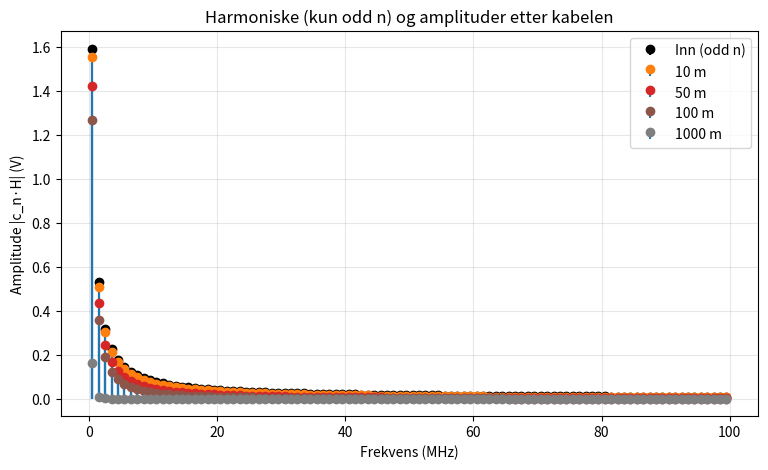
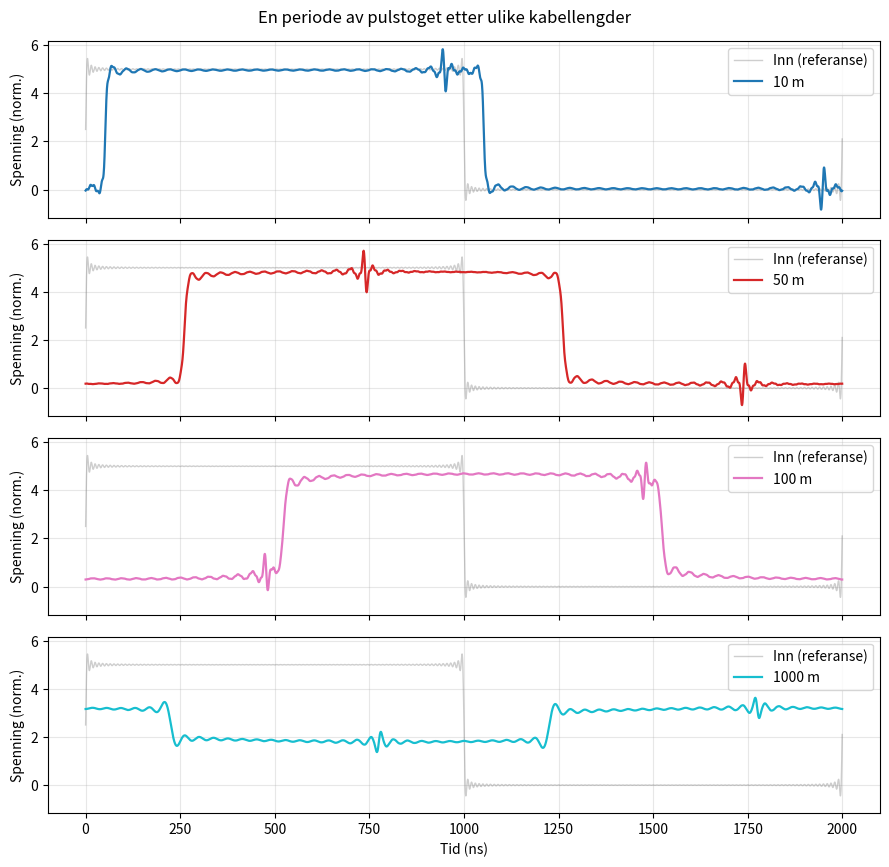
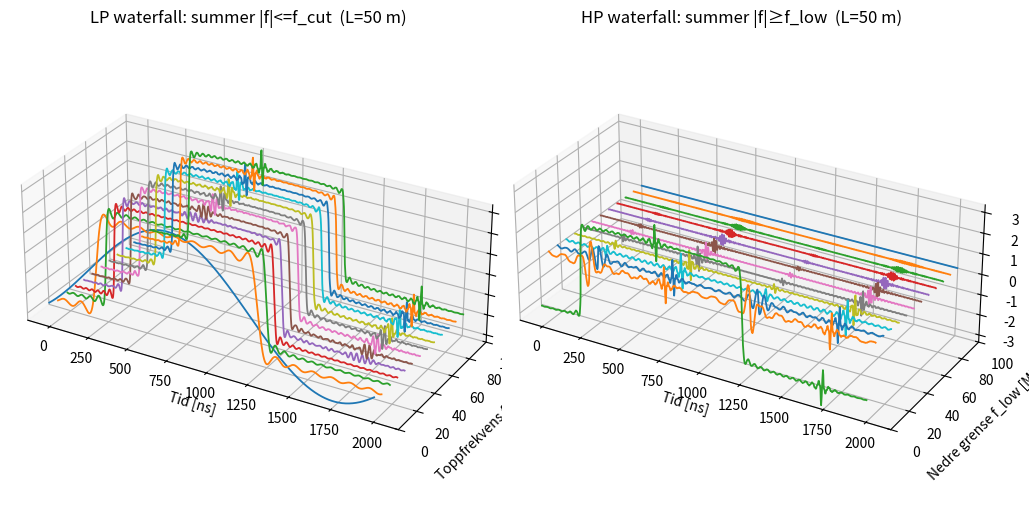

Python code for these plots, in order:
import numpy as np
import matplotlib.pyplot as plt

# -----------------------------
# Parametre (juster fritt)
# -----------------------------
# Pulstog
T = 2e-6          # periode (s)  -> f0 = 10 MHz
duty = 0.5          # 0..1
N_harm = 200     # antall harmoniske på hver side (totalt 2N+1)

# Kabellengder (m)
lengths_m = [10, 50, 100, 1000]

# RLGC ~ typisk tvunnet parkabel (approx—tilpass datasheet)
L = 525e-9          # H/m
C = 52e-12          # F/m
tan_delta = 2e-3    # dielektrisk loss tangent
V0 = 5              # V, amplitudeskala (brukes ikke i normalisering)
# Frekvensakse til H-plot
f_max = 100e6
Nf = 4000

# Tidsprøver for rekonstruksjon
Nt = 5000
t_cycles = 1.0      # tegn en periode
mode = "full"  # "full", "kunn_fase", "kunn_forsinkelse", "kunn_tap"




j = 1j
pi = np.pi

def R_f(f, rho=1.72e-8, mu=4*np.pi*1e-7, r=0.255e-3, conductors=2):
    """
    R(f) for skinneffekt.
    r: lederradius (m). conductors: antall seriekoblede ledere (2 for tvinnet par/coax retur).
    """
    a = r
    Rdc_per = rho/(np.pi*a*a)          # ohm/m for en leder (DC)
    fs = rho/(np.pi*mu*a*a)            # Hz
    f = np.asarray(f, dtype=float)
    Rac_one = np.where(f < fs, Rdc_per, Rdc_per*np.sqrt(f/fs))
    return conductors*Rac_one          # total serie-R per meter


def G_f(f):
    """Dielektrisk tap: G = ω C tanδ (G(0)=0)."""
    omega = 2*pi*np.asarray(f, dtype=float)
    return omega * C * tan_delta

def gamma_f(f):
    """gamma(f) = sqrt((R + jωL)(G + jωC))."""
    f = np.asarray(f, dtype=float)
    R = R_f(f)
    G = G_f(f)
    gamma = np.sqrt((R + j*2*pi*f*L) * (G + j*2*pi*f*C))
    return gamma

def H_f(f, length, mode="full"):
    f = np.asarray(f, dtype=float)
    if mode == "full":
        gamma = gamma_f(f)                      # α + jβ (med tap)
        gamma_eff = gamma
    elif mode == "kunn_fase":                  # bruk bare β fra faktisk gamma
        beta = np.imag(gamma_f(f))              # β(f)
        gamma_eff = 1j*beta
    elif mode == "kunn_forsinkelse":              # ideell, tapsfri og ikke-dispersiv
        omega = 2*np.pi*f
        beta0 = omega*np.sqrt(L*C)              # β0 = ω√(LC)
        gamma_eff = 1j*beta0
    elif mode == "kunn_tap":                  # bruk bare α fra faktisk gamma
        alpha = np.real(gamma_f(f))             # α(f)
        gamma_eff = alpha
    else:
        raise ValueError("Ukjent mode")

    H = np.exp(-gamma_eff*length)
    H[f == 0.0] = 1.0
    return H


def fourierRekkeCoeffs(T, duty, N):
    """ 
    Fourierkoeffisienter c_n for 0/1-puls med varighet tau=duty*T per periode.
    f(t)=sum_{n} c_n e^{j n ω0 t},  ω0=2π/T.
    """
    n = np.arange(-N, N+1)
    w0 = 2*pi/T
    tau = duty*T
    c = np.zeros_like(n, dtype=complex)
    c[n==0] = duty * V0  # DC-komponent
    nz = n != 0
    c[nz] = V0 * (1.0/T) * (1 - np.exp(-j*n[nz]*w0*tau)) / (j*n[nz]*w0)
    return n, c


def rekonTidsSignal(T, n, c, Hn=None, Nt=4000, t_cycles=1.0):
    """f(t)=Re{ sum c_n H_n e^{j n ω0 t} }."""
    t = np.linspace(0, t_cycles*T, Nt, endpoint=False)
    w0 = 2*pi/T
    if Hn is None:
        Hn = np.ones_like(c, dtype=complex)
    expo = np.exp(j*np.outer(n*w0, t))   
    f_t = np.real(np.sum((c*Hn)[:,None] * expo, axis=0))
    return t, f_t


n, c = fourierRekkeCoeffs(T, duty, N_harm)

f0 = 1.0/T
harm_freqs = n * f0


#frekvensdommene: Spekter (amplituder etter kabel)
harm_freqs = n * f0
odd_pos_idx = np.where((harm_freqs > 0) & (np.abs(n) % 2 == 1))[0]
freqs_odd_MHz = harm_freqs[odd_pos_idx] / 1e6

amps_in = np.abs(c)
Hn_by_len = {}
for Lm in lengths_m:
    # behold full lengde (brukes senere i tidsdomenet), men evaluer på |f|
    Hn_by_len[Lm] = H_f(harm_freqs, Lm, mode=mode)

fig1, ax1 = plt.subplots(figsize=(9,5))
ax1.stem(freqs_odd_MHz, amps_in[odd_pos_idx],
         linefmt='k-', markerfmt='ko', basefmt=' ', label='Inn (odd n)')

for Lm in lengths_m:
    amps_out = np.abs(c * Hn_by_len[Lm])
    ax1.stem(freqs_odd_MHz, amps_out[odd_pos_idx],
             linefmt='-', markerfmt='o', basefmt=' ', label=f'{Lm} m')

ax1.set_xlabel('Frekvens (MHz)')
ax1.set_ylabel('Amplitude |c_n·H| (V)')
ax1.set_title('Harmoniske (kun odd n) og amplituder etter kabelen')
ax1.legend()
ax1.grid(True, alpha=0.3)



#Tidsdomene: en periode pr. lengde
# en referanseberegning
# --- valg av forsinkelsesmodell ---
df_rel = 0.05                 # for group_at_f0: +/-5% rundt f0

def tau_per_meter(mode="ideal"):
    if mode == "ideal":
        return np.sqrt(L*C)   # τ/L = √(LC)
    elif mode == "group_at_f0":
        f0 = 1.0 / T
        df = df_rel * f0
        f_minus, f_plus = f0 - df, f0 + df
        beta_minus, beta_plus = np.imag(gamma_f([f_minus, f_plus]))
        omega_minus, omega_plus = 2*np.pi*np.array([f_minus, f_plus])
        d_beta_d_omega = (beta_plus - beta_minus) / (omega_plus - omega_minus)  # s/m
        return d_beta_d_omega              # τ/L = dβ/dω
    else:
        raise ValueError("Ukjent delay_mode")

# referanse
cmap = plt.cm.get_cmap('tab10', len(lengths_m))   # evt. 'tab20'
color_of = {Lm: cmap(i) for i, Lm in enumerate(lengths_m)}
ref_style = dict(color='0.45', alpha=0.35, lw=1.0)  # grå referanse

# --- Referanse ---
t_in, x_in = rekonTidsSignal(T, n, c, Hn=None, Nt=Nt, t_cycles=t_cycles)

fig, axes = plt.subplots(
    nrows=len(lengths_m), ncols=1, sharex=True, sharey=True,
    figsize=(9, 2.2*len(lengths_m))
)
axes = np.atleast_1d(axes)

if mode in ("kunn_forsinkelse", "kunn_fase"):
    # forsinkelse pr. meter
    tau_per_m = tau_per_meter()  # s/m

    for ax, Lm in zip(axes, lengths_m):
        Hn = Hn_by_len[Lm]
        t_out, x_out = rekonTidsSignal(T, n, c, Hn=Hn, Nt=Nt, t_cycles=t_cycles)

        # signaler
        ax.plot(t_in*1e9, x_in, **ref_style, label='Inn (ref.)')
        ax.plot(t_out*1e9, x_out, lw=1.6, color=color_of[Lm], label=f'{Lm} m')

        # forsinkelsesmarkør (mod T så den havner i vinduet)
        tau = tau_per_m * Lm                       # s
        tmark_ns = (tau % (t_cycles*T)) * 1e9      # ns
        ax.axvline(tmark_ns, ls='--', lw=1.0, color=color_of[Lm])

        ymax = ax.get_ylim()[1]
        ax.text(
            tmark_ns, ymax*0.92, fr'$\tau \approx {tau*1e9:.1f}\,$ns',
            rotation=0, ha='left', va='baseline', fontsize=10,
            color=color_of[Lm]
        )

        ax.grid(True, alpha=0.3)
        ax.set_ylabel('Spenning (norm.)')
        ax.legend(loc='upper right')
else:
    for ax, Lm in zip(axes, lengths_m):
        Hn = Hn_by_len[Lm]
        t_out, x_out = rekonTidsSignal(T, n, c, Hn=Hn, Nt=Nt, t_cycles=t_cycles)

        ax.plot(t_in*1e9, x_in, **ref_style, label='Inn (referanse)')
        ax.plot(t_out*1e9, x_out, lw=1.6, color=color_of[Lm], label=f'{Lm} m')

        ax.grid(True, alpha=0.3)
        ax.set_ylabel('Spenning (norm.)')
        ax.legend(loc='upper right')

axes[-1].set_xlabel('Tid (ns)')
fig.suptitle('En periode av pulstoget etter ulike kabellengder', y=0.98)
fig.align_ylabels(axes)
fig.tight_layout()




from mpl_toolkits.mplot3d import Axes3D  # noqa: F401

# -----------------------------
# FIGUR 3 – 3D waterfall: partielle summer (tid vs. maks frekvens)
# -----------------------------
from mpl_toolkits.mplot3d import Axes3D  # noqa: F401

# Felles precompute
Lm_sel = 50
Hn_sel = Hn_by_len[Lm_sel]
cH = c * Hn_sel
t3 = np.linspace(0, T, 800, endpoint=False)
w0 = 2*np.pi/T
expo3 = np.exp(1j * np.outer(n*w0, t3))
f0 = 1.0/T
cuts = 13  # antall kutt i waterfall

mask_odd = (n % 2 != 0) & (n != 0)

# Finn en felles z-skala (uten normalisering)
x_full = np.real(np.sum((cH[:, None] * expo3)[mask_odd, :], axis=0))
zmax = 1.05 * np.max(np.abs(x_full))  # felles z-limit

# ===== LP: opp-til f_cut =====
fig_lp = plt.figure(figsize=(10,6))
ax_lp = fig_lp.add_subplot(121, projection='3d')
ax_hp = fig_lp.add_subplot(122, projection='3d')

f_top = min(N_harm * f0, 100e6)
n_max_list = np.linspace(1, int(f_top/f0), cuts, dtype=int)
n_max_list = np.where(n_max_list % 2 == 0, n_max_list+1, n_max_list)  # odd

for n_max in n_max_list:
    mask_lp = mask_odd & (np.abs(n) <= n_max)
    x_lp = np.real(np.sum((cH[:, None] * expo3)[mask_lp, :], axis=0))
    f_cut_MHz = (n_max * f0) / 1e6
    ax_lp.plot(t3*1e9, np.full_like(t3, f_cut_MHz), x_lp, lw=1.3)

ax_lp.set_title(f'LP waterfall: summer |f|<=f_cut  (L={Lm_sel} m)')
ax_lp.set_xlabel('Tid [ns]'); ax_lp.set_ylabel('Toppfrekvens f_cut [MHz]'); ax_lp.set_zlabel('Amplitude [V]')
ax_lp.set_ylim(0, f_top/1e6); ax_lp.set_zlim(-zmax, zmax)
ax_lp.view_init(elev=28, azim=-60); ax_lp.grid(True, alpha=0.2)
ax_lp.set_box_aspect([2.2,1.0,0.8])

# ===== HP: fra-og-med f_low =====
f_low_list = np.linspace(f_top, f0, cuts)  # fra 100 MHz ned mot fundamentalen

for f_low in f_low_list:
    mask_hp = mask_odd & ((np.abs(n)*f0) >= f_low) & ((np.abs(n)*f0) <= f_top)
    x_hp = np.real(np.sum((cH[:, None] * expo3)[mask_hp, :], axis=0))
    ax_hp.plot(t3*1e9, np.full_like(t3, f_low/1e6), x_hp, lw=1.3)

ax_hp.set_title(f'HP waterfall: summer |f|≥f_low  (L={Lm_sel} m)')
ax_hp.set_xlabel('Tid [ns]'); ax_hp.set_ylabel('Nedre grense f_low [MHz]'); ax_hp.set_zlabel('Amplitude [V]')
ax_hp.set_ylim(0, f_top/1e6); ax_hp.set_zlim(-zmax, zmax)
ax_hp.view_init(elev=28, azim=-60); ax_hp.grid(True, alpha=0.2)
ax_hp.set_box_aspect([2.2,1.0,0.8])

plt.tight_layout()

plt.show()